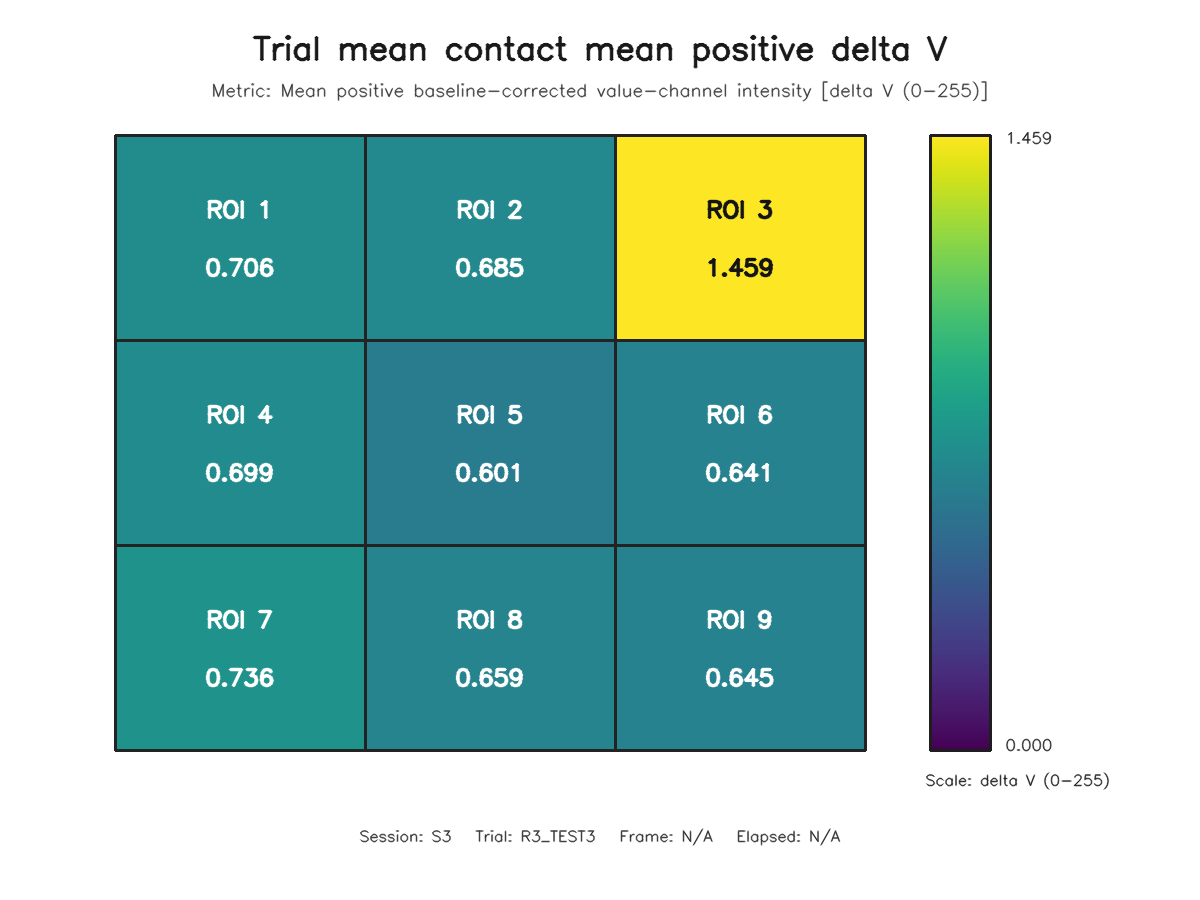

Values plotted in this chart, from the file beside it:
roi, row, column, value
1, 1, 1, 0.7058
2, 1, 2, 0.6845
3, 1, 3, 1.459
4, 2, 1, 0.6988
5, 2, 2, 0.6014
6, 2, 3, 0.6412
7, 3, 1, 0.736
8, 3, 2, 0.659
9, 3, 3, 0.6453
